Run: headless pygame with SDL's dummy video driver; simulated clock (each Clock.tick advances the game by its frame time, no real sleeping); random seed 0; keys injected as events and as key.get_pressed() state; no mouse input.
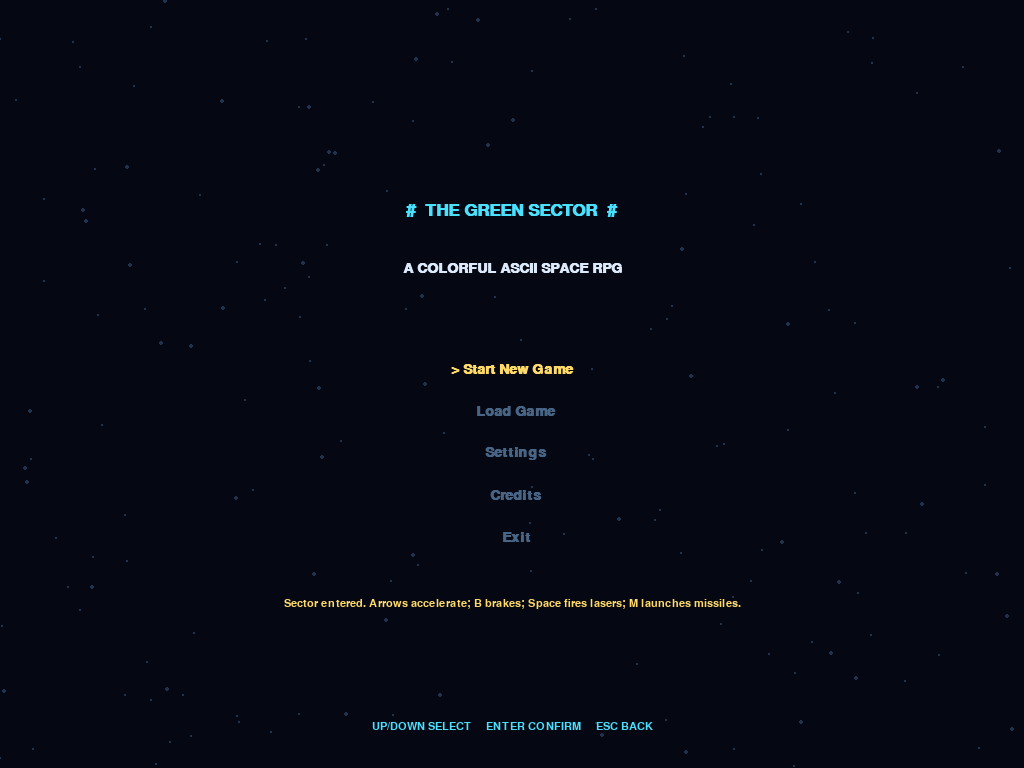
Frame 1 of 4 · flips 1–60 · no input
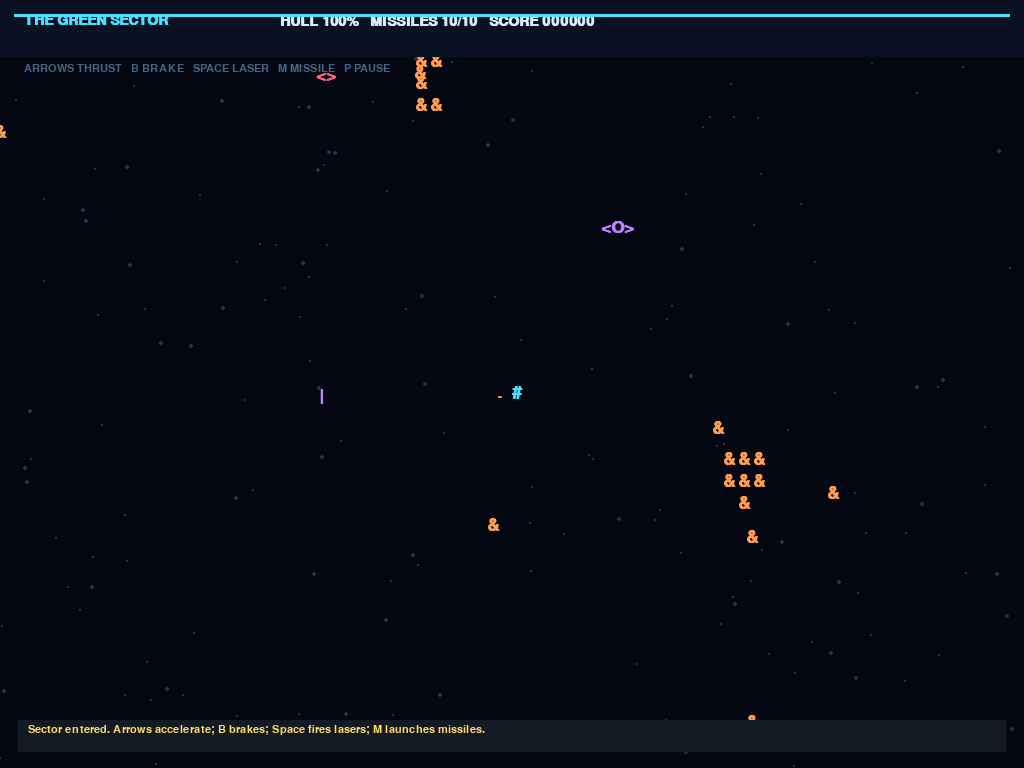
Frame 2 of 4 · flips 61–180 · tapped SPACE, RETURN · held RIGHT (→), D
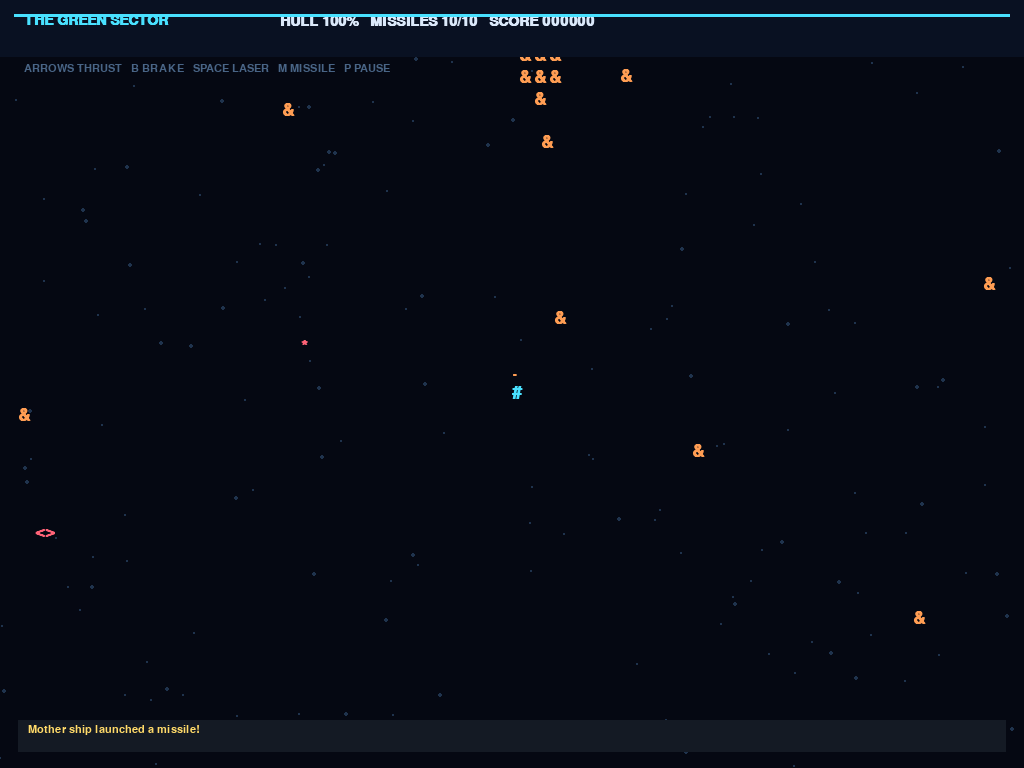
Frame 3 of 4 · flips 181–300 · held DOWN (↓), S
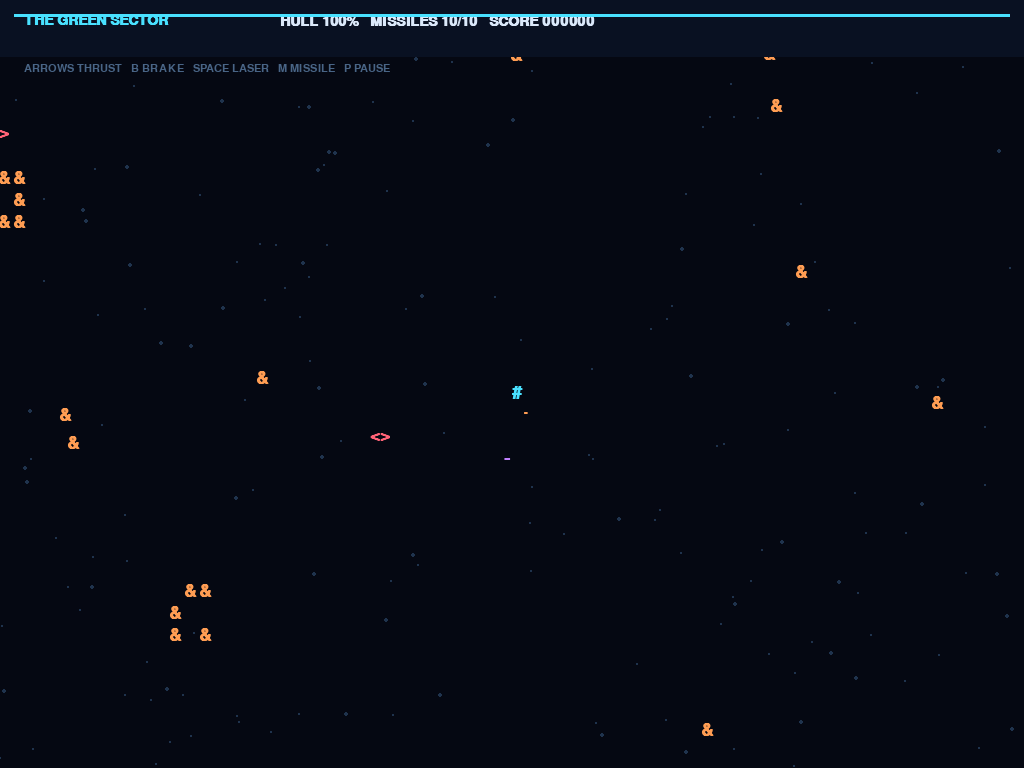
Frame 4 of 4 · flips 301–420 · held LEFT (←), A, UP (↑), W

The pygame program that drew these frames:

"""Fullscreen ASCII space RPG with menus, physics, combat, and save/load."""
from __future__ import annotations

import json
import math
import random
from dataclasses import asdict, dataclass
from pathlib import Path

import pygame

BG = (5, 8, 18)
PANEL = (9, 17, 34)
WHITE = (219, 233, 250)
DIM = (73, 101, 134)
CYAN = (73, 225, 255)
GREEN = (105, 250, 157)
YELLOW = (255, 218, 105)
RED = (255, 99, 119)
PURPLE = (193, 128, 255)
ORANGE = (255, 157, 83)
SAVE_PATH = Path(__file__).resolve().parents[2] / "savegame.json"


@dataclass
class Ship:
    x: float = 0.0
    y: float = 0.0
    vx: float = 0.0
    vy: float = 0.0
    hull: float = 100.0
    missiles: int = 10
    facing: float = 0.0
    laser_wait: float = 0.0
    missile_wait: float = 0.0
    brake: bool = False


def distance(ax: float, ay: float, bx: float, by: float) -> float:
    return math.hypot(ax - bx, ay - by)


def vector(angle: float, speed: float) -> tuple[float, float]:
    return math.cos(angle) * speed, math.sin(angle) * speed


class SpaceRPG:
    def __init__(self) -> None:
        pygame.init()
        pygame.display.set_caption("THE GREEN SECTOR — ASCII RPG")
        self.fullscreen = True
        self.screen = pygame.display.set_mode((0, 0), pygame.FULLSCREEN)
        self.clock = pygame.time.Clock()
        self.font_size = 25
        self.font = pygame.font.SysFont("consolas", self.font_size, bold=True)
        self.ui = pygame.font.SysFont("consolas", 21, bold=True)
        self.small = pygame.font.SysFont("consolas", 16)
        self.width, self.height = self.screen.get_size()
        self.cell_w = max(15, self.font.size("M")[0])
        self.cell_h = max(22, self.font.get_linesize())
        self.mode = "menu"
        self.return_mode = "menu"
        self.selection = 0
        self.message = ""
        self.message_time = 0.0
        self.particles_on = True
        self.stars = [(random.randrange(self.width), random.randrange(self.height), random.choice((1, 1, 2))) for _ in range(180)]
        self.new_game()
        self.mode = "menu"
        self.selection = 0

    def new_game(self) -> None:
        self.player = Ship()
        self.asteroids: list[dict] = []
        self.enemies: list[dict] = []
        self.shots: list[dict] = []
        self.particles: list[dict] = []
        self.pickups: list[dict] = []
        self.score = 0
        self.elapsed = 0.0
        self.mother = {"x": 27.0, "y": -8.0, "vx": -0.4, "vy": 0.25, "hp": 100.0, "wait": 2.0, "drop": False}
        for _ in range(48):
            self.spawn_asteroid(initial=True)
        for _ in range(4):
            self.spawn_enemy(initial=True)
        self.mode = "game"
        self.selection = 0
        self.notify("Sector entered. Arrows accelerate; B brakes; Space fires lasers; M launches missiles.", 6)

    def spawn_asteroid(self, initial: bool = False) -> None:
        angle = random.random() * math.tau
        radius = random.uniform(14, 52) if initial else random.uniform(32, 55)
        x = self.player.x + math.cos(angle) * radius
        y = self.player.y + math.sin(angle) * radius
        large = random.random() < 0.22
        cells = []
        if large:
            for cy in range(3):
                for cx in range(3):
                    if random.random() < 0.76:
                        cells.append((cx - 1, cy - 1))
            if not cells:
                cells = [(0, 0)]
        else:
            cells = [(0, 0)]
        self.asteroids.append({"x": x, "y": y, "vx": random.uniform(-0.35, 0.35), "vy": random.uniform(-0.35, 0.35), "cells": cells, "hp": 2 if large else 1, "large": large})

    def spawn_enemy(self, initial: bool = False) -> None:
        a = random.random() * math.tau
        d = random.uniform(18, 38) if initial else random.uniform(28, 44)
        self.enemies.append({"x": self.player.x + math.cos(a) * d, "y": self.player.y + math.sin(a) * d, "vx": 0.0, "vy": 0.0, "hp": 3, "wait": random.uniform(0.7, 2.0)})

    def notify(self, text: str, seconds: float = 3.0) -> None:
        self.message, self.message_time = text, seconds

    def toggle_fullscreen(self) -> None:
        self.fullscreen = not self.fullscreen
        flags = pygame.FULLSCREEN if self.fullscreen else pygame.RESIZABLE
        self.screen = pygame.display.set_mode((0, 0) if self.fullscreen else (1100, 760), flags)
        self.width, self.height = self.screen.get_size()
        self.stars = [(random.randrange(self.width), random.randrange(self.height), random.choice((1, 1, 2))) for _ in range(180)]

    def save(self) -> None:
        data = {
            "player": asdict(self.player), "score": self.score, "elapsed": self.elapsed,
            "mother": self.mother, "asteroids": self.asteroids, "enemies": self.enemies,
            "pickups": self.pickups,
        }
        SAVE_PATH.write_text(json.dumps(data, indent=2), encoding="utf-8")
        self.notify("Game saved.")

    def load(self) -> bool:
        if not SAVE_PATH.exists():
            self.notify("No save game found yet.")
            return False
        try:
            data = json.loads(SAVE_PATH.read_text(encoding="utf-8"))
            self.player = Ship(**data["player"])
            self.score = int(data.get("score", 0))
            self.elapsed = float(data.get("elapsed", 0))
            self.mother = data["mother"]
            self.asteroids = data["asteroids"]
            self.enemies = data["enemies"]
            self.pickups = data.get("pickups", [])
            self.shots, self.particles = [], []
            self.mode, self.selection = "game", 0
            self.notify("Save game loaded.")
            return True
        except (OSError, ValueError, KeyError, TypeError):
            self.notify("Could not read the save game.")
            return False

    def add_particles(self, x: float, y: float, color: tuple[int, int, int], count: int = 12) -> None:
        if not self.particles_on:
            return
        for _ in range(count):
            a = random.random() * math.tau
            speed = random.uniform(1.5, 7.0)
            vx, vy = vector(a, speed)
            self.particles.append({"x": x, "y": y, "vx": vx, "vy": vy, "life": random.uniform(0.22, 0.75), "max": 0.75, "glyph": random.choice(("*", ".", "+", "x")), "color": color})

    def fire(self, missile: bool = False) -> None:
        p = self.player
        if missile:
            if p.missiles <= 0 or p.missile_wait > 0:
                return
            p.missiles -= 1
            p.missile_wait = 0.55
            speed, kind, color = 21.0, "missile", ORANGE
        else:
            if p.laser_wait > 0:
                return
            p.laser_wait = 0.13
            speed, kind, color = 35.0, "laser", GREEN
        dx, dy = vector(p.facing, speed)
        self.shots.append({"x": p.x, "y": p.y, "vx": dx + p.vx, "vy": dy + p.vy, "owner": "player", "kind": kind, "life": 2.2, "color": color})

    def update(self, dt: float, keys: pygame.key.ScancodeWrapper) -> None:
        self.elapsed += dt
        p = self.player
        ax = (float(keys[pygame.K_RIGHT]) - float(keys[pygame.K_LEFT])) * 18.0
        ay = (float(keys[pygame.K_DOWN]) - float(keys[pygame.K_UP])) * 18.0
        if ax or ay:
            p.facing = math.atan2(ay, ax)
            mag = math.hypot(ax, ay)
            ax, ay = ax / mag * 18, ay / mag * 18
        p.vx += ax * dt
        p.vy += ay * dt
        speed = math.hypot(p.vx, p.vy)
        max_speed = 13.0
        if speed > max_speed:
            p.vx, p.vy = p.vx / speed * max_speed, p.vy / speed * max_speed
        # Near-zero drag keeps the ship drifting. Brake applies gradual retro-thrust drag.
        friction = math.exp((-3.6 if p.brake else -0.035) * dt)
        p.vx *= friction
        p.vy *= friction
        p.x += p.vx * dt
        p.y += p.vy * dt
        p.laser_wait = max(0, p.laser_wait - dt)
        p.missile_wait = max(0, p.missile_wait - dt)
        if keys[pygame.K_SPACE]:
            self.fire(False)
        if keys[pygame.K_m]:
            self.fire(True)

        # Mother ship slowly drifts, and fires tracking missiles at close range.
        m = self.mother
        md = distance(p.x, p.y, m["x"], m["y"])
        m["x"] += m["vx"] * dt
        m["y"] += m["vy"] * dt
        m["wait"] -= dt
        if md < 24 and m["wait"] <= 0:
            angle = math.atan2(p.y - m["y"], p.x - m["x"])
            vx, vy = vector(angle, 12)
            self.shots.append({"x": m["x"], "y": m["y"], "vx": vx, "vy": vy, "owner": "mother", "kind": "missile", "life": 4.0, "color": RED})
            m["wait"] = random.uniform(2.2, 3.5)
            self.notify("Mother ship launched a missile!")

        # Smaller raiders pursue the player and fire short laser bursts.
        for e in self.enemies:
            d = distance(p.x, p.y, e["x"], e["y"])
            angle = math.atan2(p.y - e["y"], p.x - e["x"])
            tx, ty = vector(angle, 4.1 if d > 8 else 1.2)
            e["vx"] += (tx - e["vx"]) * min(1, dt * 0.8)
            e["vy"] += (ty - e["vy"]) * min(1, dt * 0.8)
            e["x"] += e["vx"] * dt
            e["y"] += e["vy"] * dt
            e["wait"] -= dt
            if d < 20 and e["wait"] <= 0:
                svx, svy = vector(angle, 17)
                self.shots.append({"x": e["x"], "y": e["y"], "vx": svx, "vy": svy, "owner": "enemy", "kind": "laser", "life": 2.3, "color": PURPLE})
                e["wait"] = random.uniform(1.5, 2.7)

        # Drift small rocks and asteroid clusters.
        for rock in self.asteroids:
            rock["x"] += rock["vx"] * dt
            rock["y"] += rock["vy"] * dt
        for shot in self.shots:
            shot["x"] += shot["vx"] * dt
            shot["y"] += shot["vy"] * dt
            shot["life"] -= dt
            if shot["kind"] == "missile" and shot["owner"] == "mother":
                shot["vx"] += (p.x - shot["x"]) * dt * 0.65
                shot["vy"] += (p.y - shot["y"]) * dt * 0.65

        # Projectile impacts and combat damage.
        for shot in list(self.shots):
            if shot["owner"] == "player":
                for e in list(self.enemies):
                    if distance(shot["x"], shot["y"], e["x"], e["y"]) < 1.5:
                        e["hp"] -= 1 if shot["kind"] == "laser" else 3
                        self.shots.remove(shot)
                        self.add_particles(e["x"], e["y"], GREEN, 8)
                        if e["hp"] <= 0:
                            self.enemies.remove(e)
                            self.score += 100
                            self.add_particles(e["x"], e["y"], ORANGE, 24)
                            if random.random() < 0.22:
                                self.pickups.append({"x": e["x"], "y": e["y"], "kind": random.choice(("hull", "missile"))})
                        break
                if shot in self.shots and distance(shot["x"], shot["y"], m["x"], m["y"]) < 2.5:
                    m["hp"] -= 18 if shot["kind"] == "missile" else 5
                    self.shots.remove(shot)
                    self.add_particles(m["x"], m["y"], YELLOW, 15)
                    if m["hp"] <= 0 and not m["drop"]:
                        m["hp"], m["drop"] = 0, True
                        self.score += 1000
                        self.pickups.extend([{"x": m["x"] + 1, "y": m["y"], "kind": "hull"}, {"x": m["x"] - 1, "y": m["y"], "kind": "missile"}])
                        self.add_particles(m["x"], m["y"], ORANGE, 50)
                        self.notify("Mother ship destroyed! Hull and missile supplies released.", 5)
            elif distance(shot["x"], shot["y"], p.x, p.y) < 1.2:
                p.hull = max(0, p.hull - (12 if shot["kind"] == "missile" else 5))
                self.shots.remove(shot)
                self.add_particles(p.x, p.y, RED, 18)
                self.notify("Direct hit! Hull integrity damaged.")

        # Asteroid contact damages the hull; the rock breaks apart in a burst.
        for rock in list(self.asteroids):
            if any(distance(p.x, p.y, rock["x"] + ox, rock["y"] + oy) < 1.15 for ox, oy in rock["cells"]):
                p.hull = max(0, p.hull - (18 if rock["large"] else 9))
                self.asteroids.remove(rock)
                self.score += 20
                self.add_particles(rock["x"], rock["y"], ORANGE, 30 if rock["large"] else 14)
                self.notify("Asteroid collision! Hull damaged; rock shattered.")
                self.spawn_asteroid()

        for pickup in list(self.pickups):
            if distance(p.x, p.y, pickup["x"], pickup["y"]) < 1.4:
                if pickup["kind"] == "hull":
                    p.hull = min(100, p.hull + 30)
                    self.notify("Hull repair pack collected.")
                else:
                    p.missiles = min(10, p.missiles + 5)
                    self.notify("Missile supply collected (+5, maximum 10).")
                self.pickups.remove(pickup)
                self.add_particles(p.x, p.y, GREEN, 12)

        # A mother ship also periodically releases supplies nearby while alive.
        if not m["drop"] and random.random() < dt * 0.025:
            self.pickups.append({"x": m["x"] + random.uniform(-2, 2), "y": m["y"] + random.uniform(-2, 2), "kind": random.choice(("hull", "missile"))})
        for part in self.particles:
            part["x"] += part["vx"] * dt
            part["y"] += part["vy"] * dt
            part["life"] -= dt
        self.particles = [part for part in self.particles if part["life"] > 0]
        self.shots = [shot for shot in self.shots if shot["life"] > 0]
        self.asteroids = [r for r in self.asteroids if distance(p.x, p.y, r["x"], r["y"]) < 65]
        self.enemies = [e for e in self.enemies if distance(p.x, p.y, e["x"], e["y"]) < 60]
        self.pickups = [item for item in self.pickups if distance(p.x, p.y, item["x"], item["y"]) < 60]
        while len(self.asteroids) < 45:
            self.spawn_asteroid()
        if len(self.enemies) < 4 and random.random() < dt * 0.18:
            self.spawn_enemy()
        if p.hull <= 0:
            self.mode = "gameover"
            self.selection = 0
            self.notify("Your ship was destroyed.")
        self.message_time = max(0, self.message_time - dt)

    def draw_text(self, text: str, x: int, y: int, color: tuple[int, int, int], font: pygame.font.Font | None = None, center: bool = False) -> None:
        surf = (font or self.font).render(text, True, color)
        rect = surf.get_rect()
        rect.center = (x, y) if center else rect.center
        if not center:
            rect.topleft = (x, y)
        self.screen.blit(surf, rect)

    def draw_world(self) -> None:
        p = self.player
        ox, oy = self.width / 2 - p.x * self.cell_w, self.height / 2 - p.y * self.cell_h
        self.screen.fill(BG)
        for sx, sy, size in self.stars:
            pygame.draw.circle(self.screen, (31, 51, 77), (sx, sy), size)

        def pos(x: float, y: float) -> tuple[int, int]:
            return round(ox + x * self.cell_w), round(oy + y * self.cell_h)

        for rock in self.asteroids:
            for dx, dy in rock["cells"]:
                self.draw_text("&", *pos(rock["x"] + dx, rock["y"] + dy), ORANGE)
        if self.mother["hp"] > 0:
            self.draw_text("<O>", *pos(self.mother["x"], self.mother["y"]), PURPLE)
        for e in self.enemies:
            self.draw_text("<>", *pos(e["x"], e["y"]), RED)
        for item in self.pickups:
            glyph, color = ("+", GREEN) if item["kind"] == "hull" else ("m", YELLOW)
            self.draw_text(glyph, *pos(item["x"], item["y"]), color)
        for shot in self.shots:
            glyph = "*" if shot["kind"] == "missile" else ("-" if abs(shot["vx"]) > abs(shot["vy"]) else "|")
            self.draw_text(glyph, *pos(shot["x"], shot["y"]), shot["color"])
        for part in self.particles:
            self.draw_text(part["glyph"], *pos(part["x"], part["y"]), part["color"], self.small)
        # A little exhaust flame appears opposite the current thrust direction.
        keys = pygame.key.get_pressed()
        if any(keys[k] for k in (pygame.K_UP, pygame.K_DOWN, pygame.K_LEFT, pygame.K_RIGHT)):
            fx, fy = vector(p.facing + math.pi, 1.0)
            self.draw_text(".", *pos(p.x + fx, p.y + fy), ORANGE)
        self.draw_text("#", *pos(p.x, p.y), CYAN)

        pygame.draw.rect(self.screen, PANEL, (0, 0, self.width, 57))
        self.draw_text("THE GREEN SECTOR", 24, 13, CYAN, self.ui)
        self.draw_text(f"HULL {int(p.hull):03d}%   MISSILES {p.missiles:02d}/10   SCORE {self.score:06d}", 280, 14, WHITE, self.ui)
        self.draw_text("ARROWS THRUST   B BRAKE   SPACE LASER   M MISSILE   P PAUSE", 24, 63, DIM, self.small)
        if self.message_time > 0:
            pygame.draw.rect(self.screen, (20, 26, 36), (18, self.height - 48, self.width - 36, 32))
            self.draw_text(self.message, 28, self.height - 44, YELLOW, self.small)
        pygame.draw.rect(self.screen, CYAN, (14, 14, max(3, int((self.width - 28) * p.hull / 100)), 3))

    def draw_menu(self, title: str, options: list[str], subtitle: str = "") -> None:
        self.screen.fill(BG)
        for x, y, size in self.stars:
            pygame.draw.circle(self.screen, (31, 51, 77), (x, y), size)
        self.draw_text("#  THE GREEN SECTOR  #", self.width // 2, self.height // 3 - 46, CYAN, self.font, True)
        self.draw_text(title, self.width // 2, self.height // 3 + 12, WHITE, self.ui, True)
        if subtitle:
            self.draw_text(subtitle, self.width // 2, self.height // 3 + 48, DIM, self.small, True)
        start_y = self.height // 2 - 15
        for i, option in enumerate(options):
            color = YELLOW if i == self.selection else DIM
            prefix = "> " if i == self.selection else "  "
            self.draw_text(prefix + option, self.width // 2, start_y + i * 42, color, self.ui, True)
        if self.message_time > 0 and self.message:
            self.draw_text(self.message, self.width // 2, start_y + len(options) * 42 + 24, YELLOW, self.small, True)
        self.draw_text("UP/DOWN SELECT     ENTER CONFIRM     ESC BACK", self.width // 2, self.height - 42, CYAN, self.small, True)

    def menu_options(self) -> list[str]:
        if self.mode == "menu":
            return ["Start New Game", "Load Game", "Settings", "Credits", "Exit"]
        if self.mode == "pause":
            return ["Resume", "Save Game", "Load Game", "Settings", "Exit to Main Menu"]
        if self.mode == "settings":
            return [f"Fullscreen: {'On' if self.fullscreen else 'Off'}", f"Impact particles: {'On' if self.particles_on else 'Off'}", "Back"]
        if self.mode == "credits":
            return ["Back"]
        return ["Start New Game", "Load Game", "Exit"]

    def activate(self) -> bool:
        options = self.menu_options()
        choice = options[self.selection]
        if self.mode == "menu":
            if choice == "Start New Game":
                self.new_game()
            elif choice == "Load Game":
                self.load()
            elif choice == "Settings":
                self.return_mode, self.mode, self.selection = "menu", "settings", 0
            elif choice == "Credits":
                self.mode, self.selection = "credits", 0
            elif choice == "Exit":
                return False
        elif self.mode == "pause":
            if choice == "Resume":
                self.mode = "game"
            elif choice == "Save Game":
                self.save()
            elif choice == "Load Game":
                self.load()
            elif choice == "Settings":
                self.return_mode, self.mode, self.selection = "pause", "settings", 0
            elif choice == "Exit to Main Menu":
                self.mode, self.selection = "menu", 0
        elif self.mode == "settings":
            if choice.startswith("Fullscreen:"):
                self.toggle_fullscreen()
            elif choice.startswith("Impact particles:"):
                self.particles_on = not self.particles_on
            else:
                self.mode, self.selection = self.return_mode, 0
        elif self.mode == "credits":
            self.mode, self.selection = "menu", 0
        elif self.mode == "gameover":
            if choice == "Start New Game":
                self.new_game()
            elif choice == "Load Game":
                self.load()
            else:
                return False
        return True

    def run(self) -> None:
        running = True
        while running:
            dt = min(self.clock.tick(60) / 1000.0, 0.05)
            for event in pygame.event.get():
                if event.type == pygame.QUIT:
                    running = False
                elif event.type == pygame.KEYDOWN:
                    if event.key == pygame.K_F11:
                        self.toggle_fullscreen()
                    if self.mode == "game":
                        if event.key in (pygame.K_p, pygame.K_ESCAPE):
                            self.mode, self.selection = "pause", 0
                        elif event.key == pygame.K_b:
                            self.player.brake = True
                        elif event.key == pygame.K_SPACE:
                            self.fire(False)
                        elif event.key == pygame.K_m:
                            self.fire(True)
                    elif event.key in (pygame.K_UP, pygame.K_w):
                        self.selection = (self.selection - 1) % len(self.menu_options())
                    elif event.key in (pygame.K_DOWN, pygame.K_s):
                        self.selection = (self.selection + 1) % len(self.menu_options())
                    elif event.key in (pygame.K_RETURN, pygame.K_KP_ENTER):
                        running = self.activate()
                    elif event.key == pygame.K_ESCAPE:
                        if self.mode == "pause":
                            self.mode = "game"
                        elif self.mode in ("settings", "credits"):
                            self.mode, self.selection = self.return_mode if self.mode == "settings" else "menu", 0
                        elif self.mode == "gameover":
                            running = False
                elif event.type == pygame.KEYUP and event.key == pygame.K_b:
                    self.player.brake = False
            if self.mode == "game":
                self.update(dt, pygame.key.get_pressed())
                self.draw_world()
            elif self.mode in ("menu", "pause", "settings", "gameover"):
                if self.mode == "pause":
                    self.draw_world()
                    overlay = pygame.Surface((self.width, self.height), pygame.SRCALPHA)
                    overlay.fill((0, 0, 0, 175))
                    self.screen.blit(overlay, (0, 0))
                    self.draw_menu("PAUSED", self.menu_options())
                elif self.mode == "gameover":
                    self.draw_menu("SHIP DESTROYED", self.menu_options())
                else:
                    self.draw_menu(self.mode.upper() if self.mode != "menu" else "A COLORFUL ASCII SPACE RPG", self.menu_options())
            elif self.mode == "credits":
                self.draw_menu("CREDITS", ["Back"], "A small space RPG made with Python and Pygame")
            pygame.display.flip()
        pygame.quit()


def main() -> None:
    SpaceRPG().run()


if __name__ == "__main__":
    main()
